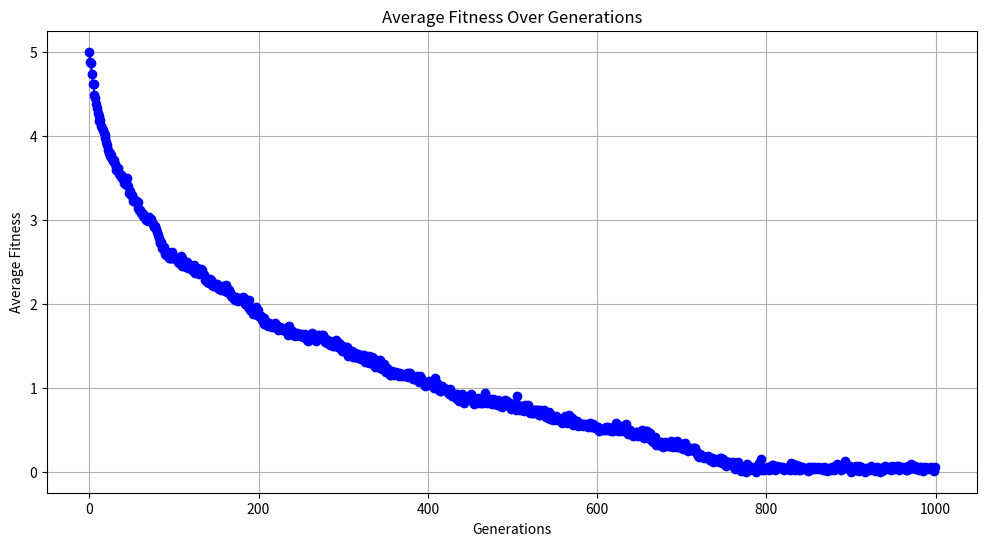

The script that saved this image:
import random
import matplotlib.pyplot as plt

#Generates a solution (a permutation of queen locations based on column)
#Inputs:  None
#Returns: individual - a list of numbers that represent a solution to the 8 queens problem.
def generate_individual():

    individual = []

    while len(individual) < 8:

        rand_int = random.randint(1, 8)

        if rand_int in individual:
            continue
        else:
            individual.append(rand_int);

    return individual


#Generates an initial population of size n
#Inputs:  n - number of solutions in our initial population
#Returns: population - a list containing individual solutions
def generate_initial_population(n):
    population = []

    for i in range(n):
        individual = generate_individual()
        population.append(individual)

    return population



#Checks the fitness of a certain individual
#Inputs:  individual - an individual solution from the population
#Returns: confilcts - a measure of fitness that sees how many queen pairs are checking each other
def check_fitness(individual):

    ####Could we also check for like bad queens individual instead of looking at pairs?

    #Look at every pair of queens
    #Count how many pairs are diagonally attacking each other

    n = len(individual)
    conflicts = 0

    for col1 in range(n):
        for col2 in range(col1 + 1, n):
            row1 = individual[col1]
            row2 = individual[col2]
            if abs(row1 - row2) == abs(col1 - col2):
                conflicts += 1;

    return conflicts

#Mutates a single individual by swapping two values 
#Inputs:  individual - an individual solution from the population
#Returns: None (but it mutates the individual)
def mutate(individual):

    #Generate two random number between 0 and 7 for the possible positions
    pos1 = random.randint(0, 7)
    
    #Generates a random number that's not pos1
    pos2 = random.randint(0, 7)

    while pos2 == pos1:
        pos2 = random.randint(0, 7)

    print("positions:", pos1, pos2)

    #I love python
    individual[pos1], individual[pos2] = individual[pos2], individual[pos1]



#Creates two new individuals via cross filling
#Inputs:  individual1 - a "parent" solution from the population
#         individual2 - a second "parent" solution from the population
#Returns: offspring - a list containing the cross-filled offspring from the parents
def cross_over(individual1, individual2):

    offspring1 = []
    offspring2 = []

    crossover_point = random.randint(1, 7)

    individual1_first_half = individual1[0:crossover_point]
    individual2_first_half = individual2[0:crossover_point]

    individual1_last_half = individual1[crossover_point:]
    individual2_last_half = individual2[crossover_point:]

    #The first part of individual 1
    offspring1 += individual1_first_half
    #The first part of individual 2
    offspring2 += individual2_first_half
    
    #Last part of individual 2
    for num in individual2_last_half:
        if num not in offspring1:
            offspring1.append(num)

    #Add any remaining stuff from the first half that we need
    while len(offspring1) < 8:
        for num in individual2_first_half:
            if num not in offspring1:
                offspring1.append(num)

    for num in individual1_last_half:
        if num not in offspring2:
            offspring2.append(num)

    #Add any remaining stuff from the first half that we need
    while len(offspring2) < 8:
        for num in individual1_first_half:
            if num not in offspring2:
                offspring2.append(num)

    return offspring1, offspring2



#Returns the best parents from a random pool of size pool
#Inputs:  population - the population
#         pool - size of the random pool we are selecting the parents from
#         best - the number of parents we want to return
#Returns: top_parents - a list of the top "best" number of parents
def select_parents(population, pool, best):

    pop_size = len(population)
    #Select Parents (Best "best" out of random "pool")
    parents = []

    #Generate 5 random parents
    indices = random.choices(range(pop_size), k=pool)
    for index in indices:
        parents.append(population[index])

    #Evaluate their fitness and find the two best
    top_parents = sorted(parents, key=check_fitness)[:best]

    return top_parents


def generate_average(population):
    
    average = 0

    for ind in population:
        average += check_fitness(ind)

    average = average / len(population)

    return average

def plot(average_fitnesses):

    generations = list(range(len(average_fitnesses)))

    plt.figure(figsize=(12, 6))

    #plot
    plt.plot(generations, average_fitnesses, marker='o', linestyle='-', color='blue')

    plt.xlabel("Generations")
    plt.ylabel("Average Fitness")
    plt.title("Average Fitness Over Generations")
    plt.grid(True)
    plt.show()

def main():

    #For Plotting average fitness per generation later
    average_fitnesses = []

    #Initialization
    population_size = 100
    population = generate_initial_population(population_size)

    generations = 1000


    print(f"Initializing Population of size {population_size} for {generations} generations")
    print("--------------------")

    for i in range(generations):    
        print(f"BEGINNING GENERATION {i}")
        print("--------------------")
        #Parent Selection
        top_parents = select_parents(population, 5, 2)
        print(f"Top 2 parents picked from 5 random ones are: {top_parents[0]} and {top_parents[1]}")
        print(f"Fitness for the respective parents are: ")
        print()
        print(f"Fitness for Parent 1: {check_fitness(top_parents[0])}")
        print(f"Fitness for Parent 2: {check_fitness(top_parents[1])}")
        print("--------------------")

        
        #Crossover Parents
        offspring = cross_over(top_parents[0], top_parents[1])
        print("Crossing over Parents and generating offspring...")
        print(f"Offspring are: {offspring[0]} and {offspring[1]}")
        print("--------------------")



        #Mutate
        mutation_rate = 0.8
        print(f"Mutation rate is {mutation_rate} mutating offspring.....")

        for child in offspring:
            if random.random() < mutation_rate:
                print("Mutated: ", child)
                mutate(child)
        print("--------------------")



        print("Offspring and Parents added back to population, worst 2 populi removed")
        #Survival Selection (delete the worst 2 guys)
        population.sort(key=check_fitness, reverse=True)
        population = population[2:]

        for child in offspring:
            population.append(child)
        print("--------------------")



        best = 20
        print("--------------------")
        print(f"GENERATION COMPLETE: CHOOSING THE BEST {best} solutions")
        print("--------------------")

        top_ten = sorted(population, key=check_fitness)[:best]

        for ind in top_ten:
            print("--------------------")
            print(f"Parent: {ind} with a fitness of {check_fitness(ind)}")
            print("--------------------")


        #Generate the Average fitness of the Generation
        average_fitnesses.append(generate_average(population))

    plot(average_fitnesses)


main()
